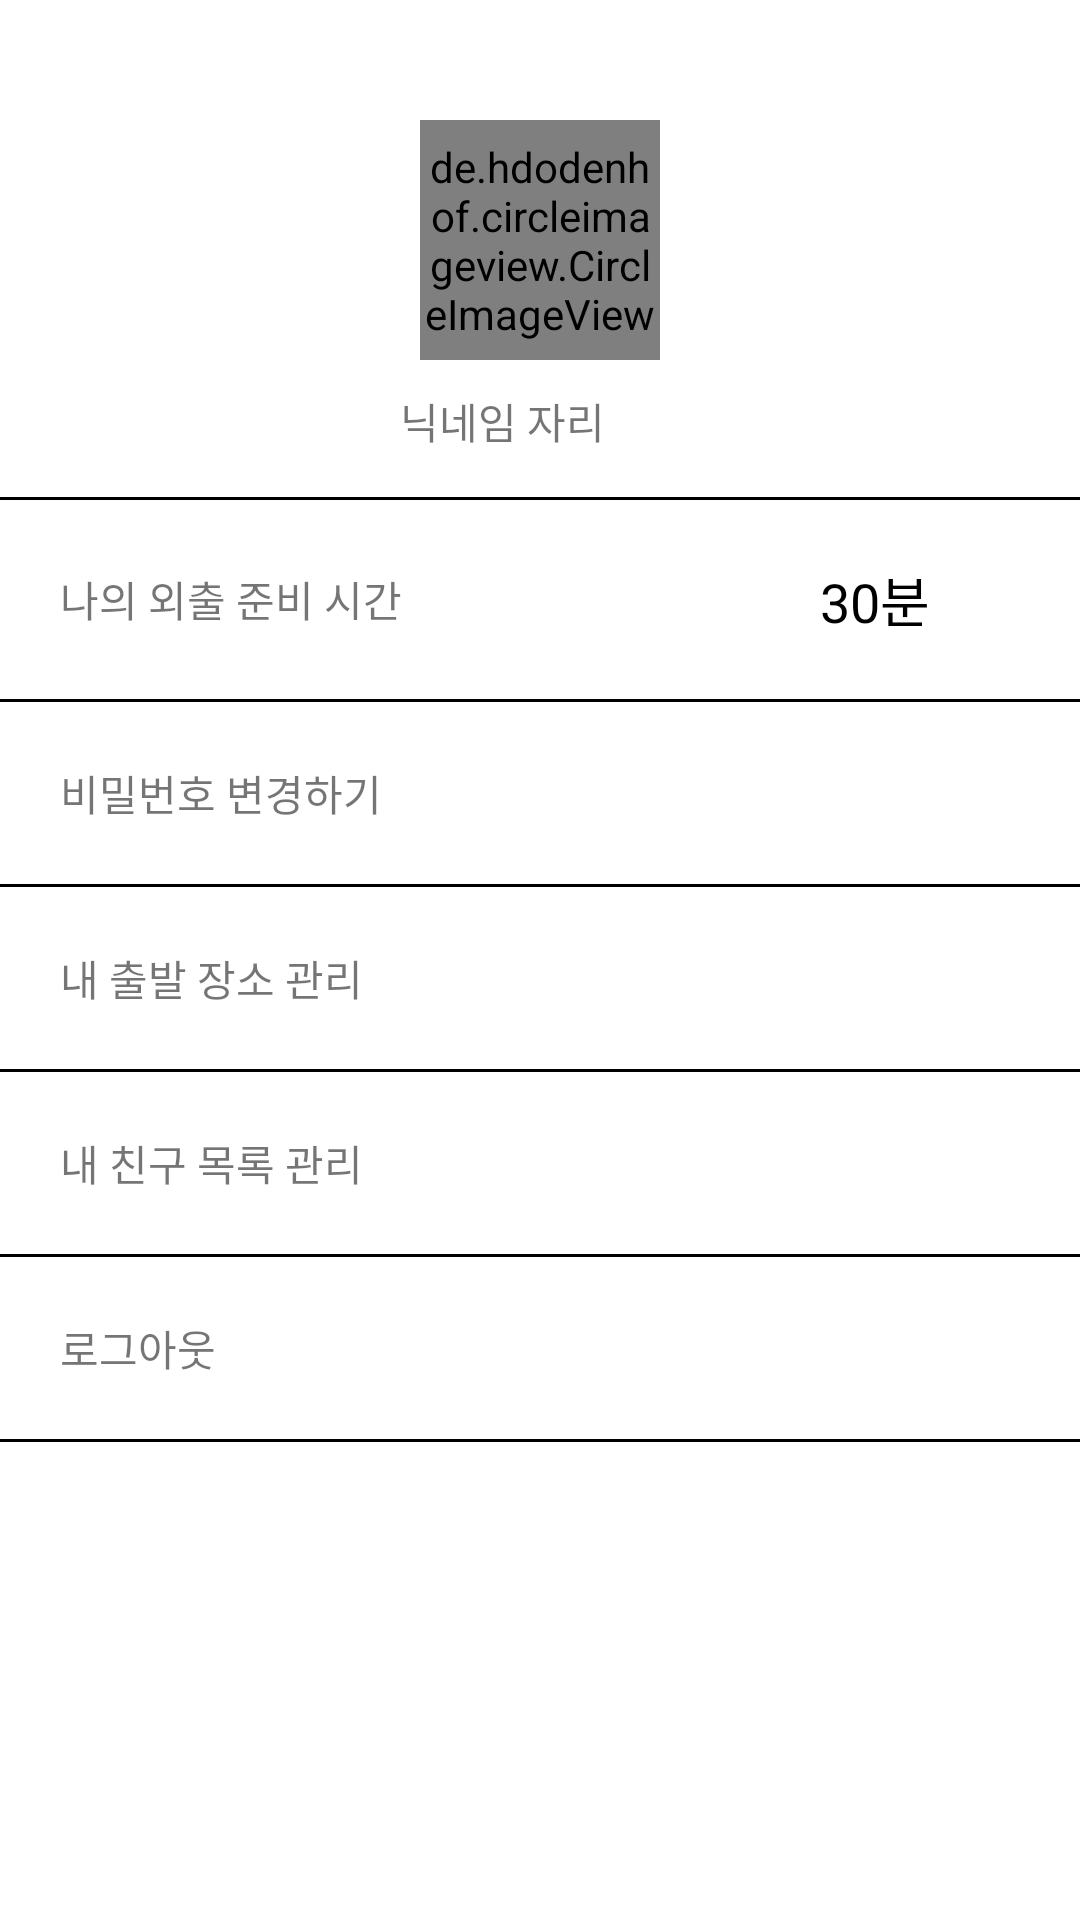

Produce the Android XML layout that renders to this screen, including the resource entries it uses.
<!-- AndroidManifest.xml: application theme Theme.KeepTheTime_20220816 -->
<!-- res/layout/fragment_setting.xml -->
<?xml version="1.0" encoding="utf-8"?>
<layout xmlns:android="http://schemas.android.com/apk/res/android"
    xmlns:app="http://schemas.android.com/apk/res-auto">
    <LinearLayout
        android:layout_width="match_parent"
        android:layout_height="match_parent"
        android:orientation="vertical">

        <de.hdodenhof.circleimageview.CircleImageView
            android:id="@+id/profileImg"
            android:layout_width="80dp"
            android:layout_height="80dp"
            android:layout_marginTop="40dp"
            android:src="@mipmap/ic_launcher_round"
            app:civ_border_width="2dp"
            app:civ_border_color="@color/black"
            android:layout_gravity="center"/>

        <LinearLayout
            android:id="@+id/editNickLayout"
            android:layout_width="wrap_content"
            android:layout_height="wrap_content"
            android:layout_gravity="center"
            android:layout_marginTop="10dp"
            android:gravity="center_vertical"
            android:orientation="horizontal">

            <TextView
                android:id="@+id/nickTxt"
                android:layout_width="wrap_content"
                android:layout_height="wrap_content"
                android:text="닉네임 자리"/>

            <ImageView
                android:layout_width="20dp"
                android:layout_height="20dp"
                android:layout_marginStart="5dp"
                android:padding="2dp"
                android:src="@drawable/edit_icon"/>

        </LinearLayout>

        <TextView
            android:layout_width="match_parent"
            android:layout_height="1dp"
            android:layout_marginTop="15dp"
            android:background="@color/black"/>

        <LinearLayout
            android:id="@+id/changeReadyMinuteLayout"
            android:layout_width="match_parent"
            android:layout_height="wrap_content"
            android:orientation="horizontal"
            android:gravity="center_vertical"
            android:padding="20dp">

            <TextView
                android:layout_width="wrap_content"
                android:layout_height="wrap_content"
                android:text="나의 외출 준비 시간"/>

            <TextView
                android:layout_width="0dp"
                android:layout_height="wrap_content"
                android:layout_weight="1"/>

            <TextView
                android:id="@+id/readyMinuteTxt"
                android:layout_width="wrap_content"
                android:layout_height="wrap_content"
                android:text="30분"
                android:textSize="18sp"
                android:textColor="@color/black"/>

            <ImageView
                android:layout_width="20dp"
                android:layout_height="20dp"
                android:layout_marginStart="10dp"
                android:src="@drawable/right_arrow"/>

        </LinearLayout>

        <TextView
            android:layout_width="match_parent"
            android:layout_height="1dp"
            android:background="@color/black"/>

        <LinearLayout
            android:id="@+id/changePwLayout"
            android:layout_width="match_parent"
            android:layout_height="wrap_content"
            android:orientation="horizontal"
            android:gravity="center_vertical"
            android:padding="20dp">

            <TextView
                android:layout_width="wrap_content"
                android:layout_height="wrap_content"
                android:text="비밀번호 변경하기"/>

            <TextView
                android:layout_width="0dp"
                android:layout_height="wrap_content"
                android:layout_weight="1"/>

            <ImageView
                android:layout_width="20dp"
                android:layout_height="20dp"
                android:layout_marginStart="10dp"
                android:src="@drawable/right_arrow"/>

        </LinearLayout>

        <TextView
            android:layout_width="match_parent"
            android:layout_height="1dp"
            android:background="@color/black"/>

        <LinearLayout
            android:id="@+id/editMyPlaceLayout"
            android:layout_width="match_parent"
            android:layout_height="wrap_content"
            android:orientation="horizontal"
            android:gravity="center_vertical"
            android:padding="20dp">

            <TextView
                android:layout_width="wrap_content"
                android:layout_height="wrap_content"
                android:text="내 출발 장소 관리"/>

            <TextView
                android:layout_width="0dp"
                android:layout_height="wrap_content"
                android:layout_weight="1"/>

            <ImageView
                android:layout_width="20dp"
                android:layout_height="20dp"
                android:layout_marginStart="10dp"
                android:src="@drawable/right_arrow"/>

        </LinearLayout>
        <TextView
            android:layout_width="match_parent"
            android:layout_height="1dp"
            android:background="@color/black"/>

        <LinearLayout
            android:id="@+id/editMyFriendLayout"
            android:layout_width="match_parent"
            android:layout_height="wrap_content"
            android:orientation="horizontal"
            android:gravity="center_vertical"
            android:padding="20dp">

            <TextView
                android:layout_width="wrap_content"
                android:layout_height="wrap_content"
                android:text="내 친구 목록 관리"/>

            <TextView
                android:layout_width="0dp"
                android:layout_height="wrap_content"
                android:layout_weight="1"/>

            <ImageView
                android:layout_width="20dp"
                android:layout_height="20dp"
                android:layout_marginStart="10dp"
                android:src="@drawable/right_arrow"/>

        </LinearLayout>

        <TextView
            android:layout_width="match_parent"
            android:layout_height="1dp"
            android:background="@color/black"/>

        <LinearLayout
            android:id="@+id/logoutLayout"
            android:layout_width="match_parent"
            android:layout_height="wrap_content"
            android:orientation="horizontal"
            android:gravity="center_vertical"
            android:padding="20dp">

            <TextView
                android:layout_width="wrap_content"
                android:layout_height="wrap_content"
                android:text="로그아웃"/>

            <TextView
                android:layout_width="0dp"
                android:layout_height="wrap_content"
                android:layout_weight="1"/>

            <ImageView
                android:layout_width="20dp"
                android:layout_height="20dp"
                android:layout_marginStart="10dp"
                android:src="@drawable/right_arrow"/>

        </LinearLayout>

        <TextView
            android:layout_width="match_parent"
            android:layout_height="1dp"
            android:background="@color/black"/>

    </LinearLayout>
</layout>
<!-- resources referenced by this layout -->
<resources>
  <style name="Theme.KeepTheTime_20220816" parent="Theme.MaterialComponents.DayNight.DarkActionBar">
          
          <item name="colorPrimary">@color/purple_500</item>
          <item name="colorPrimaryVariant">@color/purple_700</item>
          <item name="colorOnPrimary">@color/white</item>
          
          <item name="colorSecondary">@color/teal_200</item>
          <item name="colorSecondaryVariant">@color/teal_700</item>
          <item name="colorOnSecondary">@color/black</item>
          
          <item name="android:statusBarColor" tools:targetApi="l">@color/white</item>
          <item name="android:windowLightStatusBar" tools:targetApi="m">true</item>
          
      </style>
  <!-- not gathered from this repository: default colours our renderer supplied (Android Studio template values) -->
  <color name="purple_500">#FF6200EE</color>
  <color name="purple_700">#FF3700B3</color>
  <color name="teal_200">#FF03DAC5</color>
  <color name="teal_700">#FF018786</color>
  <color name="black">#FF000000</color>
  <color name="white">#FFFFFFFF</color>
</resources>
